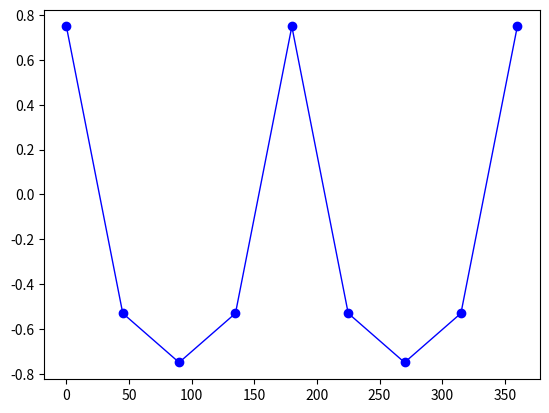

Python code for this plot: (Note: this script raises an exception after producing the figure.)
import numpy as np
import matplotlib.pyplot as plt
import math

# f(theta)
def f_t(theta):
	theta = (theta**2)*math.pi / 180
	y = ((3*np.cos(theta)) / 4)
	#print("X"+str(theta))
	#print("Y"+str(y))
	return y

def f_x(x):
	y = x**2
	return y

#Rieman
def riemannplot(f, a, b, ra, rb, n, at):
    atenuacion = at
    x = np.arange(a, b+atenuacion, atenuacion)
    
    inter = float(at / 2)
    punto_m = np.arange(ra, rb, inter)
    #pm = punto_medio(pun)

    plt.plot(x, f(x) , marker='o',linewidth=1 ,color='b', label = "f(cos($\Theta$**2) / 4)")
    plt.fill_between(inter, f(x),where=x < rb+atenuacion, color='blue')

    delta_x = (rb-ra) / n
    riemannx = np.arange(ra, rb, delta_x)
    riemanny = f(riemannx)
    riemann_sum = sum(riemanny*delta_x)

    plt.bar(riemannx,riemanny,width=inter,alpha=0.5,facecolor='orange')

    plt.xticks(np.arange(a, b+atenuacion, atenuacion))
    plt.yticks(np.arange(-1,1,.25))
    plt.xlabel('$\Theta$')
    plt.ylabel('$f(\Theta)$')
    plt.title('f($\Theta$) = 3cos($\Theta^{2}$) / 4')
    plt.figtext(0.1,0.02, "Suma de Riemann: " + str(riemann_sum), color ='r')

    
    print(str(type(atenuacion)) + " atenuacion: " + str(atenuacion))
    print(str(type(x)) + " x: " + str(x))
    print(str(type(inter)) + " inter: " + str(inter))
    print(str(type(punto_m)) + " Punto m: " + str(punto_m))
    print(str(type(delta_x)) + " delta_x: " + str(delta_x))
    print(str(type(riemannx)) + " riemannx: " + str(riemannx))
    print(str(type(riemanny)) + " riemanny: " + str(riemanny))
    print(str(type(riemann_sum)) + " riemann_sum: " + str(riemann_sum))
    plt.show()

riemannplot(f_t,0,360,0,225, 100, 45)
#riemannplot(f_x,-2,5,lim1,lim2, 4, atenuacion)